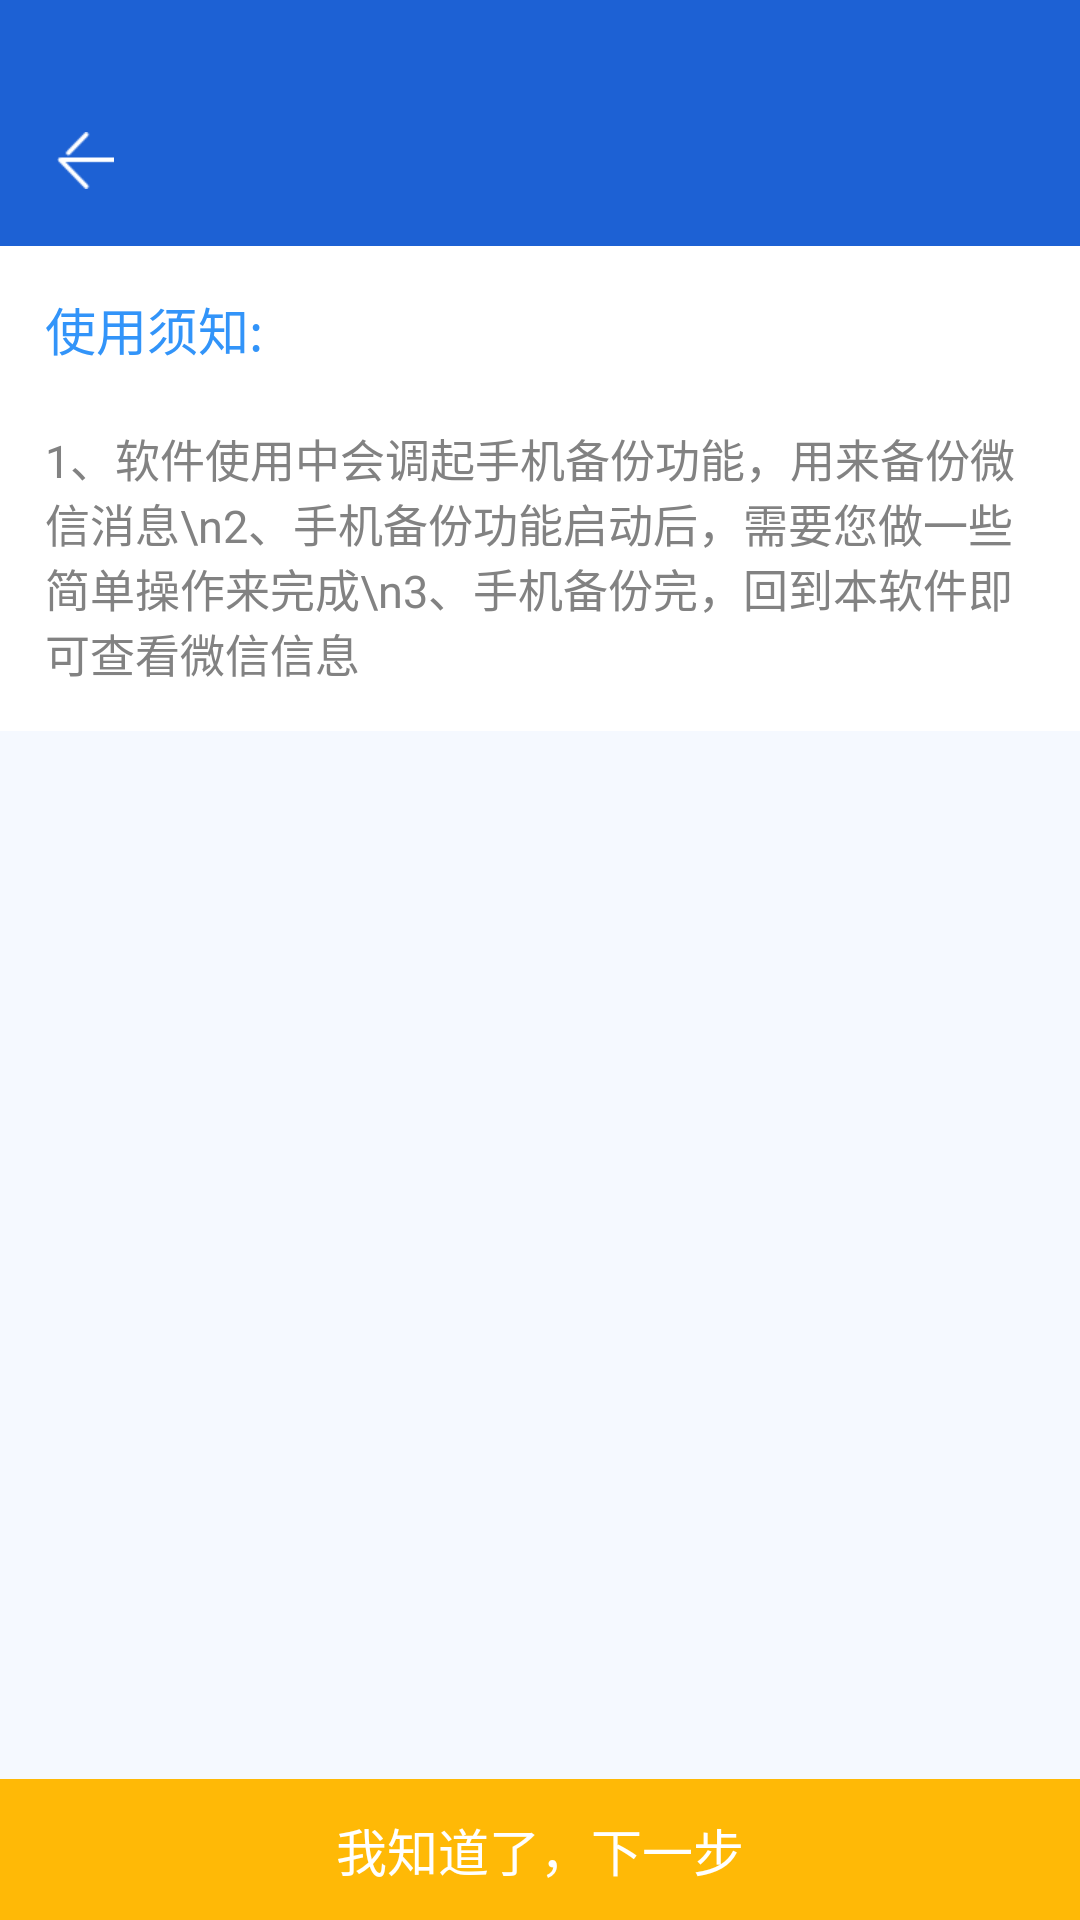

Here is an Android app screen rendered from its layout file. Give the layout XML and the strings, colors and styles it references.
<!-- AndroidManifest.xml: application theme AppTheme -->
<!-- res/layout/activity_message_guide.xml -->
<?xml version="1.0" encoding="utf-8"?>
<RelativeLayout xmlns:android="http://schemas.android.com/apk/res/android"
    xmlns:app="http://schemas.android.com/apk/res-auto"
    android:layout_width="fill_parent"
    android:layout_height="fill_parent">

    <LinearLayout
        android:layout_width="fill_parent"
        android:layout_height="fill_parent"
        android:background="@color/gray_bk"
        android:orientation="vertical">

        <View
            android:id="@id/v_status_bar"
            android:layout_width="fill_parent"
            android:layout_height="25.0dip"
            android:background="@color/blue" />

        <include layout="@layout/layout_title" />

        <LinearLayout
            android:layout_width="fill_parent"
            android:layout_height="wrap_content"
            android:background="@color/white"
            android:orientation="vertical"
            android:padding="15.0dip">

            <TextView
                android:layout_width="wrap_content"
                android:layout_height="wrap_content"
                android:text="使用须知:"
                android:textColor="@color/blue_word"
                android:textSize="17.0sp" />

            <TextView
                android:layout_width="wrap_content"
                android:layout_height="wrap_content"
                android:layout_marginTop="20.0dip"
                android:text="1、软件使用中会调起手机备份功能，用来备份微信消息\n2、手机备份功能启动后，需要您做一些简单操作来完成\n3、手机备份完，回到本软件即可查看微信信息"
                android:textColor="@color/gray_word3"
                android:textSize="15.0sp" />
        </LinearLayout>
    </LinearLayout>

    <TextView
        android:id="@id/tv_next"
        android:layout_width="fill_parent"
        android:layout_height="47.0dip"
        android:layout_alignParentBottom="true"
        android:background="@color/yellow_btn"
        android:gravity="center"
        android:text="我知道了，下一步"
        android:textColor="@color/white"
        android:textSize="17.0sp" />
</RelativeLayout>
<!-- res/layout/layout_title.xml (included above) -->
<?xml version="1.0" encoding="utf-8"?>
<RelativeLayout xmlns:android="http://schemas.android.com/apk/res/android"
    android:layout_width="fill_parent"
    android:layout_height="57.0dip"
    android:background="@color/blue">

    <ImageView
        android:id="@+id/im_back"
        android:layout_width="57.0dip"
        android:layout_height="fill_parent"
        android:padding="19.0dip"
        android:scaleType="fitXY"
        android:src="@mipmap/img_back" />

    <TextView
        android:id="@+id/tv_title"
        android:layout_width="wrap_content"
        android:layout_height="wrap_content"
        android:layout_centerVertical="true"
        android:layout_marginLeft="18.0dip"
        android:layout_toRightOf="@id/im_back"
        android:textColor="@color/white"
        android:textSize="16.0sp" />

    <TextView
        android:id="@+id/tv_operation"
        android:layout_width="200.0dip"
        android:layout_height="fill_parent"
        android:layout_alignParentRight="true"
        android:layout_centerVertical="true"
        android:layout_marginRight="17.0dip"
        android:gravity="center|right"
        android:textColor="@color/white"
        android:textSize="15.0sp" />
</RelativeLayout>
<!-- resources referenced by this layout -->
<resources>
  <color name="blue">#ff1d61d4</color>
  <color name="blue_word">#ff3294f9</color>
  <color name="gray_bk">#fff5f9ff</color>
  <color name="gray_word3">#ff828282</color>
  <color name="white">#ffffffff</color>
  <color name="yellow_btn">#ffffb906</color>
  <!-- mipmap img_back: png bitmap (mipmap-xxhdpi, 248 bytes) -->
  <style name="AppTheme" parent="Theme.AppCompat.Light.DarkActionBar">
          
          <item name="colorPrimary">@color/colorPrimary</item>
          <item name="colorPrimaryDark">@color/colorPrimaryDark</item>
          <item name="colorAccent">@color/colorPrimaryDark</item>
      </style>
  <color name="colorPrimary">#ff1d61d4</color>
  <color name="colorPrimaryDark">#ff1d61d4</color>
</resources>
